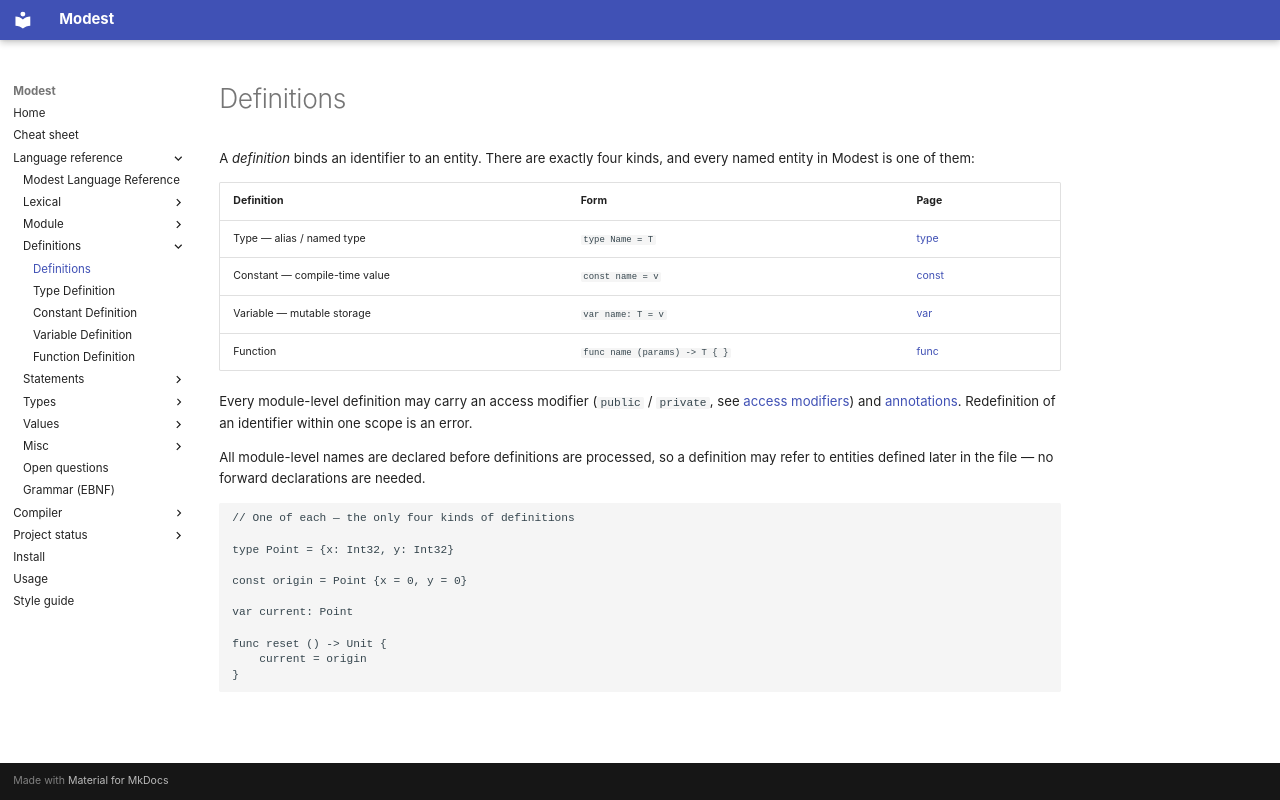

repository: cryptomouse/Modest · page: lang/def/index.html · generator: mkdocs

# Definitions

A *definition* binds an identifier to an entity. There are exactly four
kinds, and every named entity in Modest is one of them:

| Definition | Form | Page |
| :-- | :-- | :-- |
| Type — alias / named type | `type Name = T` | [type](./type.md) |
| Constant — compile-time value | `const name = v` | [const](./const.md) |
| Variable — mutable storage | `var name: T = v` | [var](./var.md) |
| Function | `func name (params) -> T { }` | [func](./func.md) |

Every module-level definition may carry an access modifier (`public` /
`private`, see [access modifiers](../access_modifiers.md)) and
[annotations](../annotation.md). Redefinition of an identifier within one
scope is an error.

All module-level names are declared before definitions are processed, so a
definition may refer to entities defined later in the file — no forward
declarations are needed.

```modest
// One of each — the only four kinds of definitions

type Point = {x: Int32, y: Int32}

const origin = Point {x = 0, y = 0}

var current: Point

func reset () -> Unit {
	current = origin
}
```
